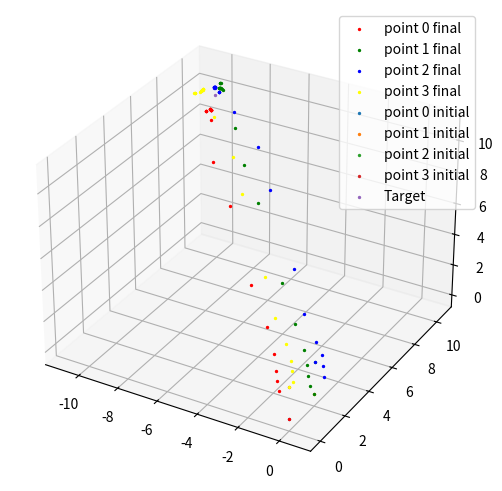

Reproduce this figure in Python.
# author: John Hartley

import numpy as np
import math
import matplotlib.animation
from scipy.optimize import minimize
from scipy.optimize import BFGS
from scipy.optimize import LinearConstraint
from scipy.optimize import NonlinearConstraint
from mpl_toolkits.mplot3d import Axes3D  # noqa: F401 unused import
import matplotlib.pyplot as plt
import matplotlib.animation
import time

target = np.array([200, 200, 200])
x_t = []

s = 5

def flux_through_triangle(A, B, C, P):
    a = P - A
    b = P - B
    c = P - C

    num = np.dot(np.cross(a, b), c)

    a_m = np.sqrt(a.dot(a))
    b_m = np.sqrt(b.dot(b))
    c_m = np.sqrt(c.dot(c))

    de = a_m * b_m * c_m + np.dot(a, b) * c_m + np.dot(a, c) * b_m + np.dot(b, c) * a_m
    phi = math.atan2(num, de) * 2

    #print('phi triangle', phi)
    return phi

def flux(x):

    """
        Evaluate the flux through a surface.
    """

    # 12 dimension

    # order = [r2, r6, r7, r3]

    # map the solution space back to the vector points
    p = x.reshape((4, 3), order='F')

    # surfaces to evaluate flux
    triangle_list = [
        # r2, r6, r7
        [0, 1, 2],
        # r2, r7, r3
        [0, 2, 3]
    ]

    # flux count
    phi = 0

    for i, tri in enumerate(triangle_list):
        # get triangle vertices
        r1 = p[tri[0]]
        r2 = p[tri[1]]
        r3 = p[tri[2]]
        # evaluate the flux through the triangle
        phi_i = flux_through_triangle(r1, r2, r3, target)
        phi += phi_i

    return phi


def jacobian_flux(x):
    
    # jacobian
    j = np.zeros(12)

    dx = 1e-6

    for i, x_i in enumerate(x):

        # evaluate the derivate using a
        # central finite difference.

        x_i_u = x_i + dx
        x_i_l = x_i - dx

        x[i] = x_i_u
        flux_u = flux(x)

        x[i] = x_i_l
        flux_l = flux(x)

        # derivative
        j_x = (flux_u - flux_l) / 2 / dx
        j[i] = j_x

        # recover original position
        x[i] = x_i
    
    return j

def test_flux():

    global target
    target = np.array([5, 0.5, 5])

    surface = np.array([
        [0, 0, 0],
        [0, 1, 0],
        [0, 1, 1],
        [0, 0, 1]])
    
    x = surface.flatten(order='F')
    print('x', x)
    phi = flux(x)
    print('phi', phi)
    
def callback(xk, state):
    x_t.append(xk)
    return False

def cons_f(x):
    """"constrain the connecting edges"""
    p = x.reshape((4, 3), order='F')

    a = p[0] - p[1]
    b = p[1] - p[2]
    c = p[2] - p[3]
    d = p[3] - p[0]

    return [
        a.dot(a),
        b.dot(b),
        c.dot(c),
        d.dot(d)
    ]

def cons_h(x, v):
    return np.zeros(12)

def minimise_flux():
    
    global target
    target = np.array([-10, 10, 10])
    
    surface = np.array([
            [0, 0, 0],
            [0, 2, 0],
            [0, 2, 2],
            [0, 0, 2]])

    x0 = surface.flatten(order='F')

    nonlinear_constraint = NonlinearConstraint(cons_f, 2, 2, jac='2-point', hess=BFGS())

    t0 = time.perf_counter()

    result = minimize(
        flux, x0=x0, method='trust-constr', tol=1e-8, options={'maxiter': 10000}, jac=jacobian_flux, callback=callback, constraints=[nonlinear_constraint])
    
    print(result)
    print('minimisation time', time.perf_counter() - t0)

    points = result.x.reshape((4, 3), order='F')

    fig = plt.figure(1, constrained_layout=True)
    ax = fig.add_subplot(111, projection='3d')
    colors = ['red', 'green', 'blue', 'yellow']

    for i, p in enumerate(points):
        ax.scatter(p[0], p[1], p[2], s=2, color=colors[i], label='point {} final'.format(i))

    for i, p in enumerate(surface):
        ax.scatter(p[0], p[1], p[2], s=2, label='point {} initial'.format(i))

    #plot journey points
    for xj in x_t[::10]:
        surfacej = xj.reshape((4, 3), order='F')
        for i, p in enumerate(surfacej):
            ax.scatter(p[0], p[1], p[2], s=2, color=colors[i])
    
    ax.scatter(target[0], target[1], target[2], s=2, label='Target')

    ax.legend()
    plt.show()

minimise_flux()
